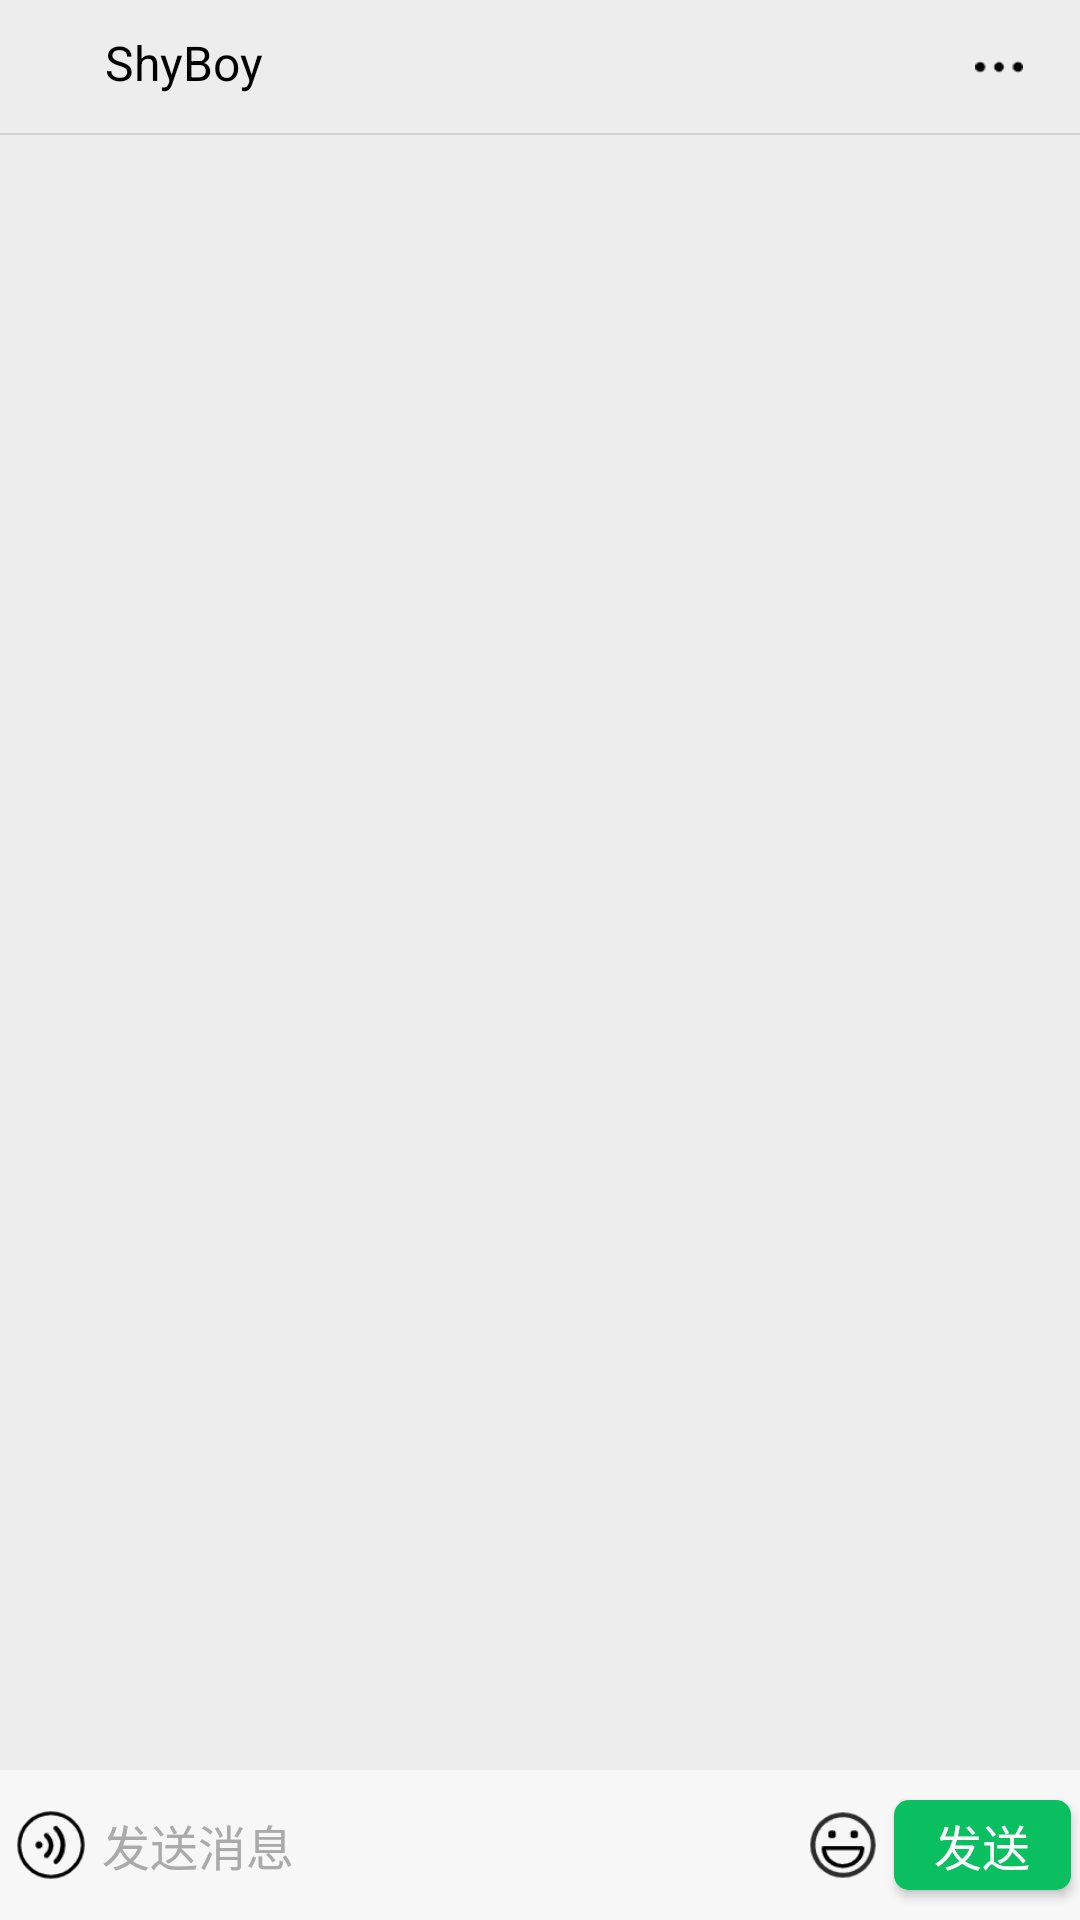

Layout XML and referenced resources for this Android screen:
<!-- AndroidManifest.xml: application theme Theme.NewBrain -->
<!-- res/layout/activity_chat_ui.xml -->
<?xml version="1.0" encoding="utf-8"?>
<RelativeLayout xmlns:android="http://schemas.android.com/apk/res/android"
    xmlns:app="http://schemas.android.com/apk/res-auto"
    xmlns:tools="http://schemas.android.com/tools"
    android:layout_width="match_parent"
    android:layout_height="match_parent"

    tools:context=".ChatUiActivity">

    <LinearLayout
        android:layout_width="match_parent"
        android:layout_height="45dp"
        android:background="@drawable/bottom_border"
        android:layout_alignParentTop="true"
        android:orientation="horizontal">
        <ImageView
            android:layout_width="20dp"
            android:layout_height="match_parent"
            android:src="@drawable/leftarow"
            android:layout_marginStart="5dp"
            tools:ignore="ContentDescription" />
        <TextView
            android:layout_width="100dp"
            android:layout_height="match_parent"
            android:text="ShyBoy"
            android:textSize="16sp"
            android:textAllCaps="false"
            android:textColor="@color/black"
            android:gravity="left"
            android:layout_margin="10dp"
            android:maxLines="1"
            />
        <ImageView
            android:layout_width="16dp"
            android:layout_height="16dp"
            android:src="@drawable/open"
            android:layout_gravity="center"
            android:layout_marginStart="180dp"
            android:contentDescription="TODO" />
    </LinearLayout>

    <ScrollView
        android:id="@+id/scrollContent"
        android:layout_marginTop="45dp"
        android:layout_width="fill_parent"
        android:layout_height="fill_parent"
        android:fadeScrollbars="true"
        android:fillViewport="true"
        android:layout_marginBottom="50dp"
        android:background="#EDEDED"
        >
        
        <LinearLayout
            android:layout_width="match_parent"
            android:layout_height="match_parent"
            android:orientation="vertical">
            <ListView
                android:id="@android:id/list"
                android:layout_width="match_parent"
                android:layout_height="wrap_content"
                android:layout_alignParentTop="true"
                android:layout_centerVertical="true"
                android:divider="@android:color/transparent"
                android:scrollbars="none" />

        </LinearLayout>

    </ScrollView>
    <LinearLayout
        android:id="@+id/send_usr"
        android:layout_width="match_parent"
        android:layout_height="wrap_content"
        android:background="#F7F7F7"
        android:orientation="horizontal"
        android:layout_alignParentBottom="true"
        >

        <ImageButton
            android:id="@+id/btn_voice"
            android:layout_width="24dp"
            android:layout_height="24dp"
            android:background="@drawable/voice"
            android:layout_marginBottom="12dp"
            android:layout_marginTop="12dp"
            android:layout_marginRight="5dp"
            android:layout_marginLeft="5dp"
            android:layout_gravity="center_vertical"
            />
        <LinearLayout
            android:layout_height="wrap_content"
            android:layout_width="wrap_content"
            android:layout_marginBottom="10dp"
            android:layout_marginTop="10dp"
            android:focusable="true"
            android:focusableInTouchMode="true">
            <EditText
                android:layout_width="230dp"
                android:layout_height="wrap_content"
                android:id="@+id/edit_send"
                android:layout_weight="6"
                android:lineSpacingMultiplier="1.2"
                android:lineSpacingExtra="20dp"
                android:hint="发送消息"
                android:minHeight="30dp"
                android:background="@drawable/edit_background"
                android:layout_gravity="center_vertical"
                android:textColor="@android:color/black"
                android:textSize="16sp"

                android:textColorHint="#AAAAAA" />
        </LinearLayout>


        <ImageButton
            android:id="@+id/btn_emoticons"
            android:layout_width="24dp"
            android:layout_height="24dp"
            android:layout_marginBottom="12dp"
            android:layout_marginTop="12dp"
            android:layout_marginLeft="5dp"
            android:background="@drawable/emoji"
            android:layout_gravity="center_vertical"
            />

        <ImageButton
            android:id="@+id/btn_more"
            android:layout_width="22dp"
            android:layout_height="24dp"
            android:background="@drawable/more"
            android:layout_gravity="center_vertical"
            android:layout_marginBottom="12dp"
            android:layout_marginTop="12dp"
            android:layout_marginRight="5dp"
            android:layout_marginLeft="5dp"
            android:visibility="gone"
            />

        <Button
            android:id="@+id/btn_send"
            android:layout_width="30dp"
            android:layout_height="30dp"
            android:layout_weight="2"
            android:text="发送"
            android:textSize="16sp"
            android:background="@drawable/button_send"
            android:textColor="#FFFFFF"
            android:layout_marginBottom="3dp"
            android:layout_marginTop="3dp"
            android:layout_marginRight="3dp"
            android:layout_marginLeft="5dp"
            android:layout_gravity="center_vertical" />
    </LinearLayout>
</RelativeLayout>
<!-- resources referenced by this layout -->
<resources>
  <color name="black">#FF000000</color>
  <!-- drawable bottom_border (drawable-v24) -->
  <?xml version="1.0" encoding="utf-8"?>
  <layer-list xmlns:android="http://schemas.android.com/apk/res/android" >
      <item>
          <shape>
              
              <solid android:color="#D0D0D0"/>
          </shape>
      </item>
      <item android:bottom="2px">
          <shape>
              
              <solid android:color="#EDEDED"/>
          </shape>
      </item>
  </layer-list>
  <!-- drawable button_send (drawable-v24) -->
  <?xml version="1.0" encoding="utf-8" ?>
  <shape xmlns:android="http://schemas.android.com/apk/res/android"
      android:shape="rectangle">
      
      <solid android:color="#0ABF60" />
      
      <corners android:radius="5dip" />
  
      
  </shape>
  <!-- drawable emoji: png bitmap (drawable-v24, 2563 bytes) -->
  <!-- drawable more: png bitmap (drawable-v24, 1586 bytes) -->
  <!-- drawable open: png bitmap (drawable-v24, 260 bytes) -->
  <!-- drawable voice: png bitmap (drawable-v24, 2041 bytes) -->
  <style name="Theme.NewBrain" parent="Theme.AppCompat.Light.NoActionBar">
          
          <item name="colorPrimary">@color/colorPrimary</item>
          <item name="colorPrimaryDark">@color/colorPrimaryDark</item>
          <item name="colorAccent">@color/teal_200</item>
          
      </style>
  <color name="colorPrimary">#3F424E</color>
  <color name="colorPrimaryDark">#60000000</color>
  <color name="teal_200">#FF03DAC5</color>
</resources>
